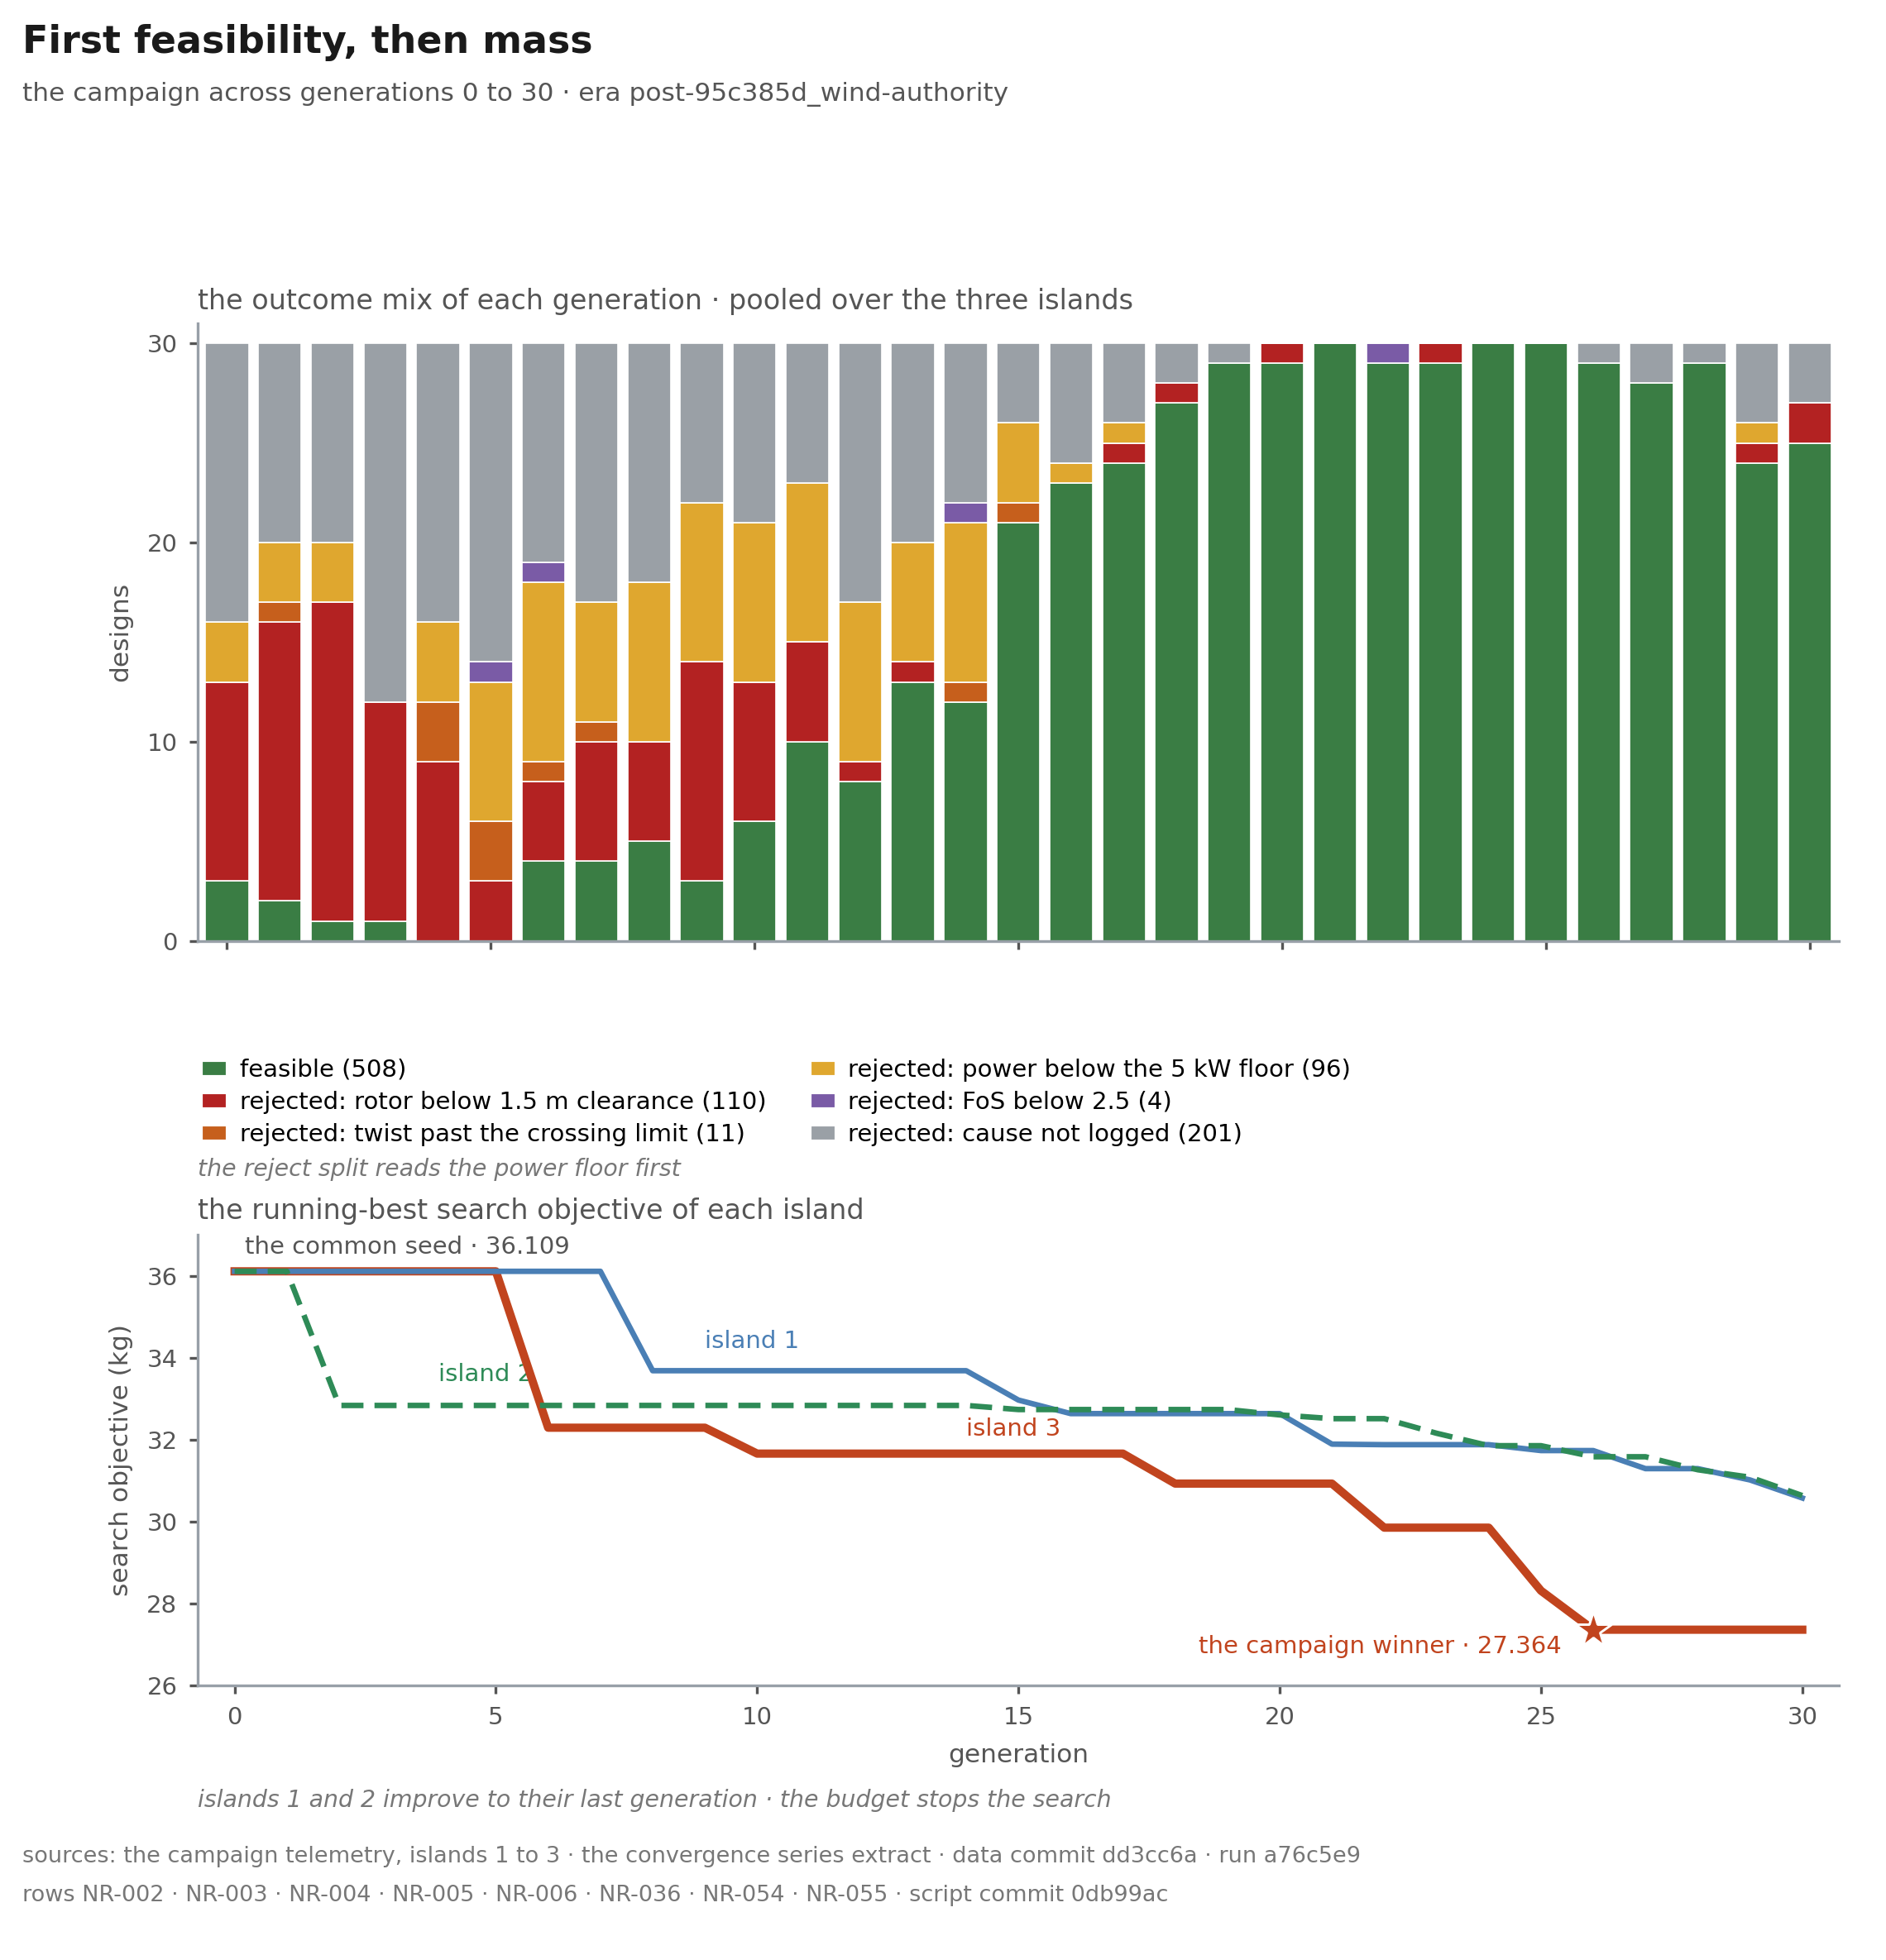

Source code (Python):
#!/usr/bin/python3
# -*- coding: utf-8 -*-
"""convergence: generating script for the row-16 plate (campaign progress, two panels).

Plate: docs/reporting/figures/convergence/SPEC.md (GENERATE stage, R2).
Draws the merged two-panel figure "first feasibility, then mass" from the
campaign records:

  panel 1  the pooled outcome mix of each generation (three islands, ten
           designs each): feasible, the two named gate classes, and the
           NR-055 reject split (power floor, FoS, cause not logged)
  panel 2  the three island running-best curves, generations 0 to 30,
           from the aero series extract (scratch/av_conv_series.csv)

The reject labels take the 301 print ruling (room, 2026-10-15) and the
NR-055 reading rules.  Drawn values: the class counts (NR-002, NR-055),
the seed 36.109 (NR-006) and the winner 27.364 (NR-005).  The objective
keeps the drawn (kg) form; captions read kg-equivalent.

Run:
  /usr/bin/python3 docs/reporting/figures/convergence/convergence.py \
      --script-commit <hex>

Toolchain pin: /usr/bin/python3 (CPython 3.12.3), matplotlib 3.10.8,
numpy 2.4.4.  F-REPRO: svg.hashsalt set, SVG dc:date normalised, PDF
CreationDate pinned, no timestamps anywhere.

Outputs (in this directory): convergence.svg / .pdf / .png,
label-ledger.txt, manifest.json.
"""
from __future__ import annotations

import argparse
import csv
import hashlib
import html
import json
import re
import sys
from pathlib import Path

import matplotlib

matplotlib.use("Agg")
import matplotlib.pyplot as plt
from matplotlib.patches import Patch

HERE = Path(__file__).resolve().parent
REPO = HERE.parents[3]
RUN_DIR = (REPO / "scripts" / "results"
           / "v13_5kw_masslift_len18.8_rotorcount_bankderate2")
SERIES = REPO / "scratch" / "av_conv_series.csv"
SLUG = "convergence"

DATA_COMMIT = "dd3cc6a"
RUN_COMMIT = "a76c5e9"
ROWS = ("NR-002 \u00b7 NR-003 \u00b7 NR-004 \u00b7 NR-005 \u00b7 NR-006 "
        "\u00b7 NR-036 \u00b7 NR-054 \u00b7 NR-055")

INK = "#1a1a1a"
GREY = "#555555"
FAINT = "#777777"
MUTED = "#98a0a8"
GREEN = "#3a7d44"    # feasible
RED = "#b32222"      # clearance
ORANGE = "#c65f1c"   # twist
AMBER = "#dfa72f"    # power floor
VIOLET = "#7a5ba6"   # FoS
UGREY = "#9aa0a6"    # cause not logged
ISL = {1: "#4a7fb5", 2: "#2e8b57", 3: "#c1441e"}

TITLE = "First feasibility, then mass"
SUB = ("the campaign across generations 0 to 30 \u00b7 era "
       "post-95c385d_wind-authority")
HEADER_A = "the outcome mix of each generation \u00b7 pooled over the three islands"
HEADER_B = "the running-best search objective of each island"

CLASSES = [
    ("feasible", "feasible", GREEN),
    ("clearance", "rejected: rotor below 1.5 m clearance", RED),
    ("twist", "rejected: twist past the crossing limit", ORANGE),
    ("floor", "rejected: power below the 5 kW floor", AMBER),
    ("fos", "rejected: FoS below 2.5", VIOLET),
    ("unlogged", "rejected: cause not logged", UGREY),
]

LEDGER: list[str] = []


def keep(s: str) -> str:
    LEDGER.append(s)
    return s


def sha256(path: Path) -> str:
    return hashlib.sha256(path.read_bytes()).hexdigest()


def load(path: Path) -> list[dict]:
    with path.open(newline="", encoding="utf-8") as fh:
        lines = [ln for ln in fh if not ln.startswith("#")]
    return list(csv.DictReader(lines))


def classify(r: dict) -> str:
    s = r["status"]
    if s == "ok":
        return "feasible"
    if s == "clearance_reject":
        return "clearance"
    if s == "reject_twist":
        return "twist"
    if s == "reject":
        p = float(r["P_mean"])
        fos = float(r["FoS"])
        if p == 0.0 and fos == float("inf"):
            return "unlogged"
        if 0.0 < p < 5.0:
            return "floor"
        if p >= 5.0 and fos < 2.5:
            return "fos"
    raise ValueError(f"unclassified row: {r}")


def best_so_far(rows: list[dict]) -> dict[int, tuple[float, int, int]]:
    ok = [(int(r["gen"]), int(r["idx"]), float(r["fitness"]))
          for r in rows if r["status"] == "ok"]
    out = {}
    for g in range(31):
        cand = [(f, gg, i) for (gg, i, f) in ok if gg <= g]
        out[g] = min(cand)   # ties take the earliest (gen, idx)
    return out


def main() -> int:
    ap = argparse.ArgumentParser()
    ap.add_argument("--script-commit", default="uncommitted")
    ap.add_argument("--outdir", default=str(HERE))
    args = ap.parse_args()
    outdir = Path(args.outdir)
    outdir.mkdir(parents=True, exist_ok=True)

    # ---------------------------------------------------------------- inputs
    tele = {}
    for isl in (1, 2, 3):
        tele[isl] = load(RUN_DIR / f"island_{isl}" / "telemetry.csv")
    extract = load(SERIES)

    # header hashes claimed by the extract file
    head = "".join(l for l in SERIES.open() if l.startswith("# sha256"))
    header_hexes = re.findall(r"[0-9a-f]{64}", head)

    # --------------------------------------------------------- class table
    per_gen = {g: {} for g in range(31)}
    pooled = {}
    per_isl = {}
    bunk = []
    for isl in (1, 2, 3):
        cnt = {}
        for r in tele[isl]:
            g = int(r["gen"])
            k = classify(r)
            cnt[k] = cnt.get(k, 0) + 1
            per_gen[g][k] = per_gen[g].get(k, 0) + 1
            pooled[k] = pooled.get(k, 0) + 1
            if k == "fos":
                bunk.append((isl, int(r["gen"]), int(r["idx"]),
                             float(r["P_mean"]), float(r["FoS"])))
        per_isl[isl] = cnt

    # --------------------------------------------------------- series table
    ser = {1: {}, 2: {}, 3: {}}
    for r in extract:
        ser[int(r["island"])][int(r["gen"])] = (
            float(r["best_fitness"]), int(r["best_source_gen"]),
            int(r["best_source_idx"]))

    # ------------------------------------------------------------ checks
    def close(got, want):
        if isinstance(got, float) or isinstance(want, float):
            return abs(float(got) - float(want)) <= 6e-4
        return got == want

    checks = []

    def chk(name, got, want):
        ok = (len(got) == len(want)
              and all(close(a, b) for a, b in zip(got, want))) \
            if isinstance(got, list) else close(got, want)
        checks.append((name, got, want, ok))

    chk("telemetry rows per island",
        [len(tele[i]) for i in (1, 2, 3)], [310, 310, 310])
    chk("status mix ok/reject/clearance/twist (NR-002)",
        [pooled.get("feasible", 0), pooled.get("floor", 0)
         + pooled.get("fos", 0) + pooled.get("unlogged", 0),
         pooled.get("clearance", 0), pooled.get("twist", 0)],
        [508, 301, 110, 11])
    chk("reject split floor/fos/unlogged (NR-055)",
        [pooled.get("floor", 0), len(bunk), pooled.get("unlogged", 0)],
        [96, 4, 201])
    chk("per-island ok (NR-002)",
        [per_isl[i].get("feasible", 0) for i in (1, 2, 3)],
        [152, 162, 194])
    chk("per-island reject",
        [per_isl[i].get("floor", 0) + per_isl[i].get("fos", 0)
         + per_isl[i].get("unlogged", 0) for i in (1, 2, 3)],
        [108, 111, 82])
    chk("per-island clearance",
        [per_isl[i].get("clearance", 0) for i in (1, 2, 3)], [47, 35, 28])
    chk("per-island twist",
        [per_isl[i].get("twist", 0) for i in (1, 2, 3)], [3, 2, 6])
    chk("subgroup-B rows (island, gen, idx)",
        sorted((i, g, x) for (i, g, x, _, _) in bunk),
        [(1, 6, 7), (3, 5, 8), (3, 14, 8), (3, 22, 2)])
    chk("subgroup-B reads (P, FoS)",
        [round(v, 2) for (_, _, _, p, f) in
         sorted(bunk) for v in (p, f)],
        [5.47, 2.27, 5.15, 1.61, 5.72, 1.25, 5.68, 0.42])
    chk("per-generation totals (31 gens, 30 each)",
        [len(per_gen), all(sum(per_gen[g].values()) == 30 for g in per_gen)],
        [31, True])
    chk("pooled design total", sum(pooled.values()), 930)
    chk("feasible by band (0 / 1-10 / 11-20 / 21-30)",
        [sum(per_gen[g].get("feasible", 0) for g in [0]),
         sum(per_gen[g].get("feasible", 0) for g in range(1, 11)),
         sum(per_gen[g].get("feasible", 0) for g in range(11, 21)),
         sum(per_gen[g].get("feasible", 0) for g in range(21, 31))],
        [3, 26, 196, 283])
    chk("series rows", len(extract), 93)
    chk("series gens per island",
        [len(ser[i]) for i in (1, 2, 3)], [31, 31, 31])
    chk("seed start (NR-006)",
        [ser[i][0][0] for i in (1, 2, 3)], [36.109, 36.109, 36.109])
    chk("finals (NR-003 to NR-005 forms)",
        [ser[1][30][0], ser[2][30][0], ser[3][26][0]],
        [30.578, 30.637, 27.364])
    chk("island 3 holds after gen 26",
        set(ser[3][g][0] for g in range(26, 31)) == {27.364}, True)
    chk("NR-036 milestones (7 of 7)",
        [ser[3][g][0] for g in (0, 6, 10, 18, 22, 25, 26)],
        [36.109, 32.293, 31.661, 30.929, 29.854, 28.315, 27.364])
    chk("island 1 last step", [ser[1][29][0], ser[1][30][0]],
        [31.018, 30.578])
    chk("island 2 last step", [ser[2][29][0], ser[2][30][0]],
        [31.085, 30.637])
    mism = 0
    for isl in (1, 2, 3):
        rec = best_so_far(tele[isl])
        for g in range(31):
            val, sg, si = ser[isl][g]
            rv, rg, ri = rec[g]
            if not (abs(val - rv) <= 6e-4 and sg == rg and si == ri):
                mism += 1
    chk("parity: recomputed running-best == extract (93 rows)", mism, 0)
    chk("telemetry sha256 == extract header",
        [sha256(RUN_DIR / f"island_{isl}" / "telemetry.csv")
         == header_hexes[isl - 1] for isl in (1, 2, 3)],
        [True, True, True])

    n_fail = 0
    for name, got, want, ok in checks:
        if not ok:
            n_fail += 1
        print(f"check: {name}: {got}  ({'OK' if ok else 'OFF vs ' + str(want)})")
    if n_fail:
        print(f"in-script checks FAILED: {n_fail}", file=sys.stderr)
        return 1

    # ---------------------------------------------------------------- figure
    plt.rcParams.update({
        "font.size": 8,
        "svg.hashsalt": "ktd-fig-pin-2026-10-15",
        "svg.fonttype": "none",
        "pdf.fonttype": 42,
        "ps.fonttype": 42,
        "figure.facecolor": "white",
        "savefig.facecolor": "white",
    })

    fig = plt.figure(figsize=(7.6, 7.9))
    fig.text(0.012, 0.973, keep(TITLE), size=11, weight="bold", color=INK)
    fig.text(0.012, 0.9485, keep(SUB), size=7.5, color=GREY)

    # ------------------------------------------------------------- panel 1
    fig.text(0.105, 0.842, keep(HEADER_A), size=8, color=GREY)
    axA = fig.add_axes([0.105, 0.520, 0.87, 0.315])
    cum = [0.0] * 31
    handles = []
    for key, label, color in CLASSES:
        h = [per_gen[g].get(key, 0) for g in range(31)]
        axA.bar(range(31), h, bottom=cum, width=0.82, color=color,
                edgecolor="white", linewidth=0.4)
        cum = [a + b for a, b in zip(cum, h)]
        handles.append(Patch(facecolor=color, edgecolor="white"))
    axA.set_xlim(-0.55, 30.55)
    axA.set_ylim(0, 31)
    axA.set_yticks([0, 10, 20, 30])
    axA.set_yticklabels([keep("0"), keep("10"), keep("20"), keep("30")])
    axA.set_ylabel(keep("designs"), size=7.5, color=GREY)
    axA.set_xticks([0, 5, 10, 15, 20, 25, 30])
    axA.set_xticklabels([])
    for sp in ("top", "right"):
        axA.spines[sp].set_visible(False)
    for sp in ("left", "bottom"):
        axA.spines[sp].set_color(MUTED)
        axA.spines[sp].set_linewidth(0.8)
    axA.tick_params(labelsize=7, colors=GREY, length=2.5)

    labels = [f"{label} ({pooled.get(key, 0)})"
              for key, label, _ in CLASSES]
    fig.legend(handles=handles, labels=[keep(s) for s in labels],
               ncol=2, loc="upper left", bbox_to_anchor=(0.095, 0.471),
               frameon=False, fontsize=7, handlelength=1.1,
               handletextpad=0.5, labelspacing=0.38, columnspacing=1.8)
    fig.text(0.105, 0.400, keep("the reject split reads the power floor first"),
             size=6.8, color=FAINT, style="italic")

    # ------------------------------------------------------------- panel 2
    fig.text(0.105, 0.378, keep(HEADER_B), size=8, color=GREY)
    axB = fig.add_axes([0.105, 0.140, 0.87, 0.230])
    gens = list(range(31))
    s1 = [ser[1][g][0] for g in gens]
    s2 = [ser[2][g][0] for g in gens]
    s3 = [ser[3][g][0] for g in gens]
    axB.plot(gens, s3, color=ISL[3], lw=2.4, zorder=4)
    axB.plot(gens, s1, color=ISL[1], lw=1.6, zorder=5)
    axB.plot(gens, s2, color=ISL[2], lw=1.6, ls=(0, (4, 2)), zorder=5)
    axB.plot([26], [27.364], marker="*", ms=11, color=ISL[3],
             mec="white", mew=0.7, zorder=6)
    axB.set_xlim(-0.7, 30.7)
    axB.set_ylim(26, 37)
    axB.set_xticks([0, 5, 10, 15, 20, 25, 30])
    axB.set_xticklabels([keep(str(v)) for v in (0, 5, 10, 15, 20, 25, 30)])
    axB.set_yticks([26, 28, 30, 32, 34, 36])
    axB.set_yticklabels([keep(str(v)) for v in (26, 28, 30, 32, 34, 36)])
    axB.set_xlabel(keep("generation"), size=7.5, color=GREY)
    axB.set_ylabel(keep("search objective (kg)"), size=7.5, color=GREY)
    for sp in ("top", "right"):
        axB.spines[sp].set_visible(False)
    for sp in ("left", "bottom"):
        axB.spines[sp].set_color(MUTED)
        axB.spines[sp].set_linewidth(0.8)
    axB.tick_params(labelsize=7, colors=GREY, length=2.5)

    axB.text(0.2, 36.42, keep("the common seed \u00b7 36.109"),
             ha="left", va="bottom", size=7, color=GREY)
    axB.text(9.0, 34.4, keep("island 1"), ha="left", va="center",
             size=7, color=ISL[1])
    axB.text(3.9, 33.6, keep("island 2"), ha="left", va="center",
             size=7, color=ISL[2])
    axB.text(14.0, 32.25, keep("island 3"), ha="left", va="center",
             size=7, color=ISL[3])
    wbox = dict(boxstyle="round,pad=0.18", fc="white", ec="none", alpha=1.0)
    axB.text(25.4, 26.95, keep("the campaign winner \u00b7 27.364"),
             ha="right", va="center", size=7, color=ISL[3], bbox=wbox)

    fig.text(0.105, 0.078,
             keep("islands 1 and 2 improve to their last generation "
                  "\u00b7 the budget stops the search"),
             size=6.8, color=FAINT, style="italic")
    stamp1 = ("sources: the campaign telemetry, islands 1 to 3 "
              "\u00b7 the convergence series extract "
              f"\u00b7 data commit {DATA_COMMIT} \u00b7 run {RUN_COMMIT}")
    stamp2 = f"rows {ROWS} \u00b7 script commit {args.script_commit}"
    fig.text(0.012, 0.050, keep(stamp1), size=6.5, color=FAINT)
    fig.text(0.012, 0.030, keep(stamp2), size=6.5, color=FAINT)

    # ---------------------------------------------------------------- save
    svg = outdir / f"{SLUG}.svg"
    pdf = outdir / f"{SLUG}.pdf"
    png = outdir / f"{SLUG}.png"
    fig.savefig(svg)
    fig.savefig(pdf, metadata={"Creator": f"{SLUG} \u00b7 KTD figures",
                               "CreationDate": None})
    fig.savefig(png, dpi=300)
    plt.close(fig)

    raw = svg.read_bytes()
    raw = re.sub(rb"<dc:date>[^<]*</dc:date>",
                 rb"<dc:date>1970-01-01T00:00:00</dc:date>", raw)
    svg.write_bytes(raw)

    ledger = sorted(set(LEDGER))
    (outdir / "label-ledger.txt").write_text("\n".join(ledger) + "\n",
                                             encoding="utf-8")

    found = {
        html.unescape(re.sub(r"<[^>]+>", "", m)).strip()
        for m in re.findall(r"<text[^>]*>(.*?)</text>", svg.read_text(),
                            flags=re.S)
    }
    missing = sorted(found - set(ledger))
    extra = sorted(set(ledger) - found)
    if missing or extra:
        print("F-LABEL self-check FAILED", file=sys.stderr)
        for s in missing:
            print(f"  in vector, not in ledger: {s!r}", file=sys.stderr)
        for s in extra:
            print(f"  in ledger, not in vector: {s!r}", file=sys.stderr)
        return 1

    manifest = {
        "slug": SLUG,
        "script": {"path": f"docs/reporting/figures/{SLUG}/{SLUG}.py",
                   "sha256": sha256(Path(__file__).resolve())},
        "toolchain": {"python": ".".join(str(v) for v in sys.version_info[:3]),
                      "matplotlib": matplotlib.__version__,
                      "numpy": __import__("numpy").__version__},
        "inputs": {
            "extracts": [
                {"path": "scratch/av_conv_series.csv",
                 "sha256": sha256(SERIES)},
                {"path": ("scripts/results/v13_5kw_masslift_len18.8_"
                          "rotorcount_bankderate2/island_1/telemetry.csv"),
                 "sha256": sha256(RUN_DIR / "island_1" / "telemetry.csv")},
                {"path": ("scripts/results/v13_5kw_masslift_len18.8_"
                          "rotorcount_bankderate2/island_2/telemetry.csv"),
                 "sha256": sha256(RUN_DIR / "island_2" / "telemetry.csv")},
                {"path": ("scripts/results/v13_5kw_masslift_len18.8_"
                          "rotorcount_bankderate2/island_3/telemetry.csv"),
                 "sha256": sha256(RUN_DIR / "island_3" / "telemetry.csv")},
            ],
            "register_rows": ["NR-002", "NR-003", "NR-004", "NR-005",
                              "NR-006", "NR-036", "NR-054", "NR-055"],
        },
        "data_commit": DATA_COMMIT,
        "script_commit": args.script_commit,
        "command": (f"/usr/bin/python3 docs/reporting/figures/{SLUG}/"
                    f"{SLUG}.py --script-commit {args.script_commit}"),
        "precision": ("counts are integers; the objective prints 3 dp; "
                      "seed and winner as signed (36.109, 27.364)"),
        "outputs": {f"{SLUG}.svg": sha256(svg), f"{SLUG}.pdf": sha256(pdf),
                    f"{SLUG}.png": sha256(png),
                    "label-ledger.txt": sha256(outdir / "label-ledger.txt")},
    }
    (outdir / "manifest.json").write_text(
        json.dumps(manifest, indent=2, sort_keys=True) + "\n",
        encoding="utf-8")
    print(f"written: {SLUG}.svg / .pdf / .png, label-ledger.txt "
          f"({len(ledger)} strings), manifest.json")
    print("F-LABEL self-check: OK")
    return 0


if __name__ == "__main__":
    sys.exit(main())
